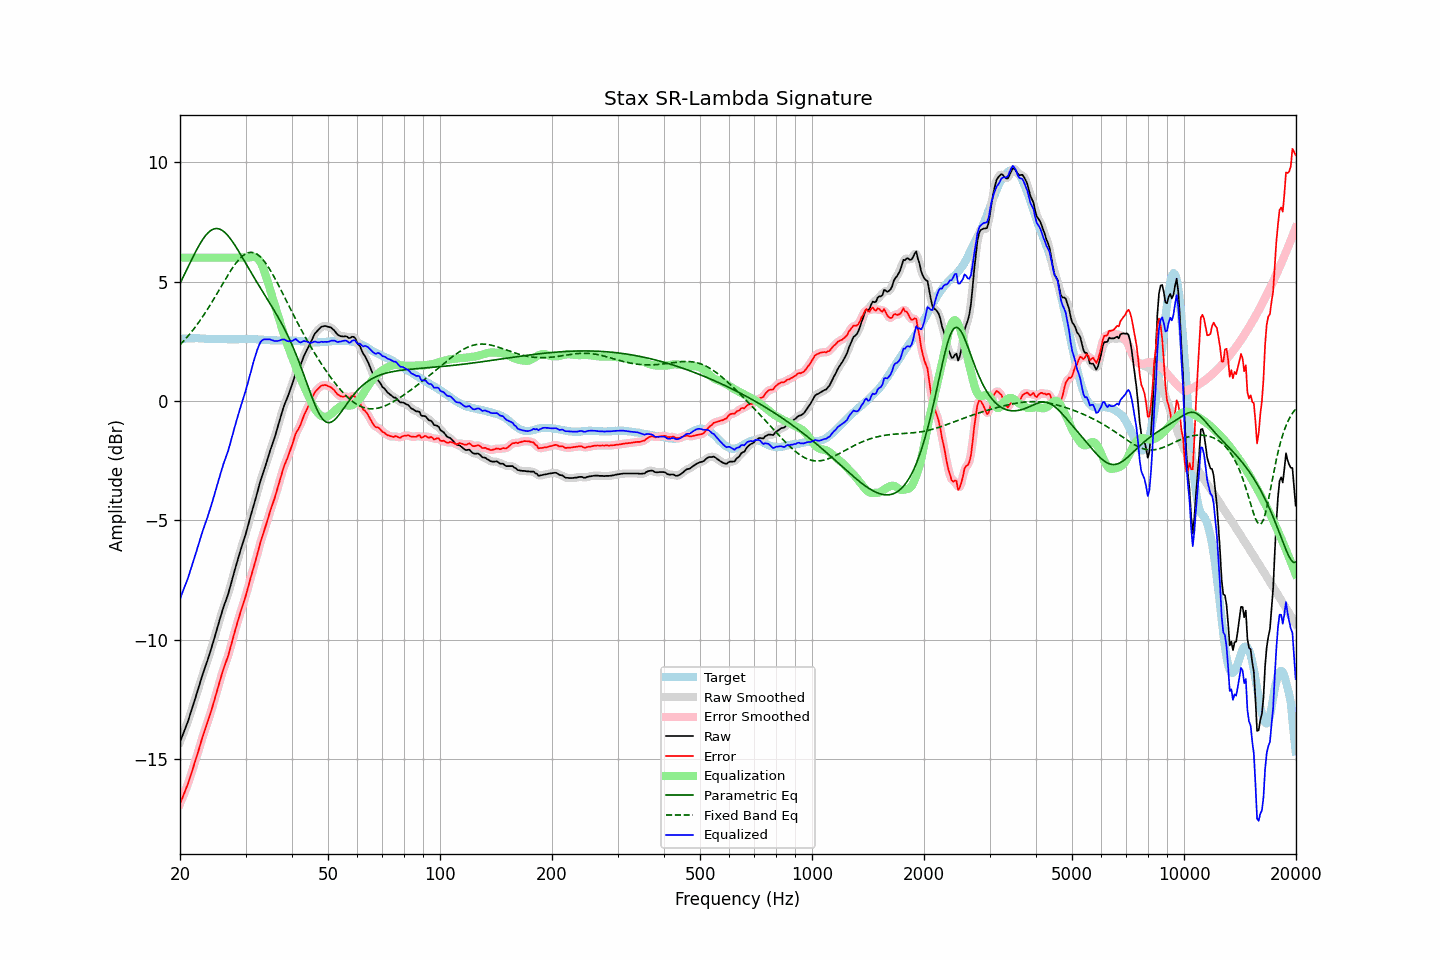

The data file committed next to this chart (first rows):
frequency, raw, error, smoothed, error_smoothed, equalization, parametric_eq, fixed_band_eq, equalized_raw, equalized_smoothed, target
20.00, -14.29, -16.88, -14.28, -16.87, 6.00, 4.92, 2.35, -8.29, -8.28, 2.59
20.20, -14.11, -16.71, -14.11, -16.71, 6.00, 5.05, 2.42, -8.11, -8.11, 2.60
20.40, -13.94, -16.54, -13.94, -16.54, 6.00, 5.19, 2.49, -7.94, -7.94, 2.61
20.61, -13.76, -16.37, -13.76, -16.37, 6.00, 5.33, 2.57, -7.76, -7.76, 2.61
20.81, -13.59, -16.20, -13.59, -16.20, 6.00, 5.47, 2.64, -7.59, -7.59, 2.62
21.02, -13.41, -16.02, -13.40, -16.02, 6.00, 5.61, 2.72, -7.41, -7.40, 2.62
21.23, -13.20, -15.82, -13.20, -15.82, 6.00, 5.75, 2.80, -7.20, -7.20, 2.63
21.44, -12.99, -15.61, -12.99, -15.61, 6.00, 5.89, 2.88, -6.99, -6.99, 2.63
21.66, -12.77, -15.40, -12.77, -15.40, 6.00, 6.02, 2.96, -6.77, -6.77, 2.63
21.87, -12.56, -15.18, -12.56, -15.19, 6.00, 6.16, 3.05, -6.56, -6.56, 2.63
22.09, -12.35, -14.98, -12.34, -14.98, 6.00, 6.29, 3.14, -6.35, -6.34, 2.63
22.31, -12.13, -14.76, -12.13, -14.76, 6.00, 6.41, 3.23, -6.13, -6.13, 2.63
22.54, -11.91, -14.54, -11.91, -14.53, 6.00, 6.53, 3.33, -5.91, -5.91, 2.62
22.76, -11.69, -14.30, -11.69, -14.31, 6.00, 6.64, 3.42, -5.69, -5.69, 2.61
22.99, -11.47, -14.08, -11.47, -14.09, 6.00, 6.75, 3.52, -5.47, -5.47, 2.61
23.22, -11.27, -13.88, -11.27, -13.88, 6.00, 6.85, 3.62, -5.27, -5.27, 2.61
23.45, -11.08, -13.68, -11.08, -13.69, 6.00, 6.93, 3.72, -5.08, -5.08, 2.60
23.69, -10.89, -13.49, -10.89, -13.49, 6.00, 7.01, 3.83, -4.89, -4.89, 2.60
23.92, -10.69, -13.29, -10.68, -13.28, 6.00, 7.08, 3.94, -4.69, -4.68, 2.60
24.16, -10.47, -13.07, -10.47, -13.07, 6.00, 7.13, 4.04, -4.47, -4.47, 2.60
24.40, -10.25, -12.85, -10.25, -12.85, 6.00, 7.17, 4.16, -4.25, -4.25, 2.60
24.65, -10.02, -12.62, -10.02, -12.62, 6.00, 7.20, 4.27, -4.02, -4.02, 2.60
24.89, -9.78, -12.38, -9.79, -12.39, 6.00, 7.22, 4.38, -3.78, -3.79, 2.60
25.14, -9.56, -12.16, -9.55, -12.15, 6.00, 7.22, 4.50, -3.56, -3.55, 2.60
25.39, -9.31, -11.90, -9.32, -11.91, 6.00, 7.21, 4.61, -3.31, -3.32, 2.59
25.65, -9.09, -11.68, -9.09, -11.68, 6.00, 7.19, 4.73, -3.09, -3.09, 2.59
25.91, -8.86, -11.45, -8.86, -11.45, 6.00, 7.15, 4.84, -2.86, -2.86, 2.59
26.16, -8.65, -11.23, -8.65, -11.24, 6.00, 7.11, 4.96, -2.65, -2.65, 2.59
26.43, -8.46, -11.05, -8.46, -11.05, 6.00, 7.05, 5.07, -2.46, -2.46, 2.59
26.69, -8.27, -10.85, -8.27, -10.86, 6.00, 6.98, 5.18, -2.27, -2.27, 2.59
26.96, -8.08, -10.67, -8.07, -10.65, 6.00, 6.91, 5.29, -2.08, -2.07, 2.59
27.23, -7.84, -10.43, -7.84, -10.42, 6.00, 6.83, 5.40, -1.84, -1.84, 2.59
27.50, -7.59, -10.17, -7.59, -10.18, 6.00, 6.74, 5.50, -1.59, -1.59, 2.58
27.77, -7.34, -9.92, -7.34, -9.92, 6.00, 6.64, 5.60, -1.34, -1.34, 2.58
28.05, -7.10, -9.68, -7.10, -9.68, 6.00, 6.54, 5.70, -1.10, -1.10, 2.58
28.33, -6.86, -9.44, -6.86, -9.44, 6.00, 6.43, 5.79, -0.86, -0.86, 2.58
28.62, -6.63, -9.21, -6.63, -9.21, 6.00, 6.32, 5.87, -0.63, -0.63, 2.58
28.90, -6.40, -8.99, -6.40, -8.99, 6.00, 6.21, 5.95, -0.40, -0.40, 2.59
29.19, -6.18, -8.77, -6.18, -8.77, 6.00, 6.10, 6.02, -0.18, -0.18, 2.59
29.48, -5.97, -8.56, -5.97, -8.56, 6.00, 5.98, 6.08, 0.03, 0.03, 2.59
29.78, -5.76, -8.36, -5.76, -8.35, 6.00, 5.87, 6.13, 0.24, 0.24, 2.60
30.08, -5.54, -8.14, -5.53, -8.13, 6.00, 5.75, 6.17, 0.46, 0.47, 2.60
30.38, -5.29, -7.89, -5.30, -7.89, 6.00, 5.64, 6.20, 0.71, 0.70, 2.60
30.68, -5.05, -7.64, -5.05, -7.64, 6.00, 5.52, 6.21, 0.96, 0.95, 2.59
30.99, -4.80, -7.39, -4.81, -7.40, 6.02, 5.41, 6.22, 1.22, 1.21, 2.59
31.30, -4.57, -7.16, -4.57, -7.16, 6.04, 5.29, 6.22, 1.46, 1.46, 2.59
31.61, -4.34, -6.93, -4.34, -6.93, 6.04, 5.18, 6.20, 1.70, 1.70, 2.59
31.93, -4.10, -6.69, -4.10, -6.69, 6.03, 5.07, 6.18, 1.92, 1.92, 2.59
32.24, -3.86, -6.43, -3.85, -6.44, 5.99, 4.95, 6.14, 2.13, 2.13, 2.58
32.57, -3.61, -6.19, -3.61, -6.18, 5.92, 4.84, 6.09, 2.31, 2.31, 2.58
32.89, -3.36, -5.93, -3.37, -5.94, 5.82, 4.73, 6.03, 2.46, 2.45, 2.58
33.22, -3.15, -5.71, -3.15, -5.72, 5.68, 4.62, 5.96, 2.54, 2.53, 2.56
33.55, -2.95, -5.51, -2.94, -5.50, 5.52, 4.51, 5.88, 2.57, 2.57, 2.56
33.89, -2.75, -5.30, -2.75, -5.30, 5.33, 4.40, 5.80, 2.58, 2.58, 2.55
34.23, -2.54, -5.09, -2.53, -5.08, 5.12, 4.30, 5.70, 2.58, 2.59, 2.55
34.57, -2.32, -4.87, -2.32, -4.86, 4.90, 4.19, 5.60, 2.58, 2.58, 2.55
34.92, -2.09, -4.64, -2.10, -4.65, 4.67, 4.08, 5.49, 2.58, 2.57, 2.55
35.27, -1.90, -4.44, -1.90, -4.44, 4.45, 3.97, 5.38, 2.55, 2.55, 2.54
35.62, -1.70, -4.24, -1.70, -4.24, 4.23, 3.86, 5.26, 2.53, 2.53, 2.54
35.97, -1.51, -4.04, -1.50, -4.04, 4.01, 3.74, 5.14, 2.51, 2.51, 2.54
... 635 more rows
